Run: headless pygame with SDL's dummy video driver; simulated clock (each Clock.tick advances the game by its frame time, no real sleeping); random seed 0; keys injected as events and as key.get_pressed() state; no mouse input.
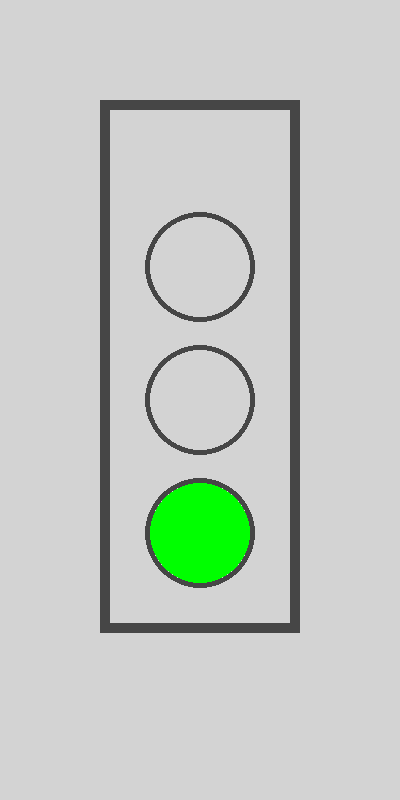
Frame 1 of 4 · flips 1–60 · no input
Frame 2 of 4 · flips 61–180 · tapped SPACE, RETURN · held RIGHT (→), D · screen unchanged from frame 1, image omitted
Frame 3 of 4 · flips 181–300 · held DOWN (↓), S · screen unchanged from frame 2, image omitted
Frame 4 of 4 · flips 301–420 · held LEFT (←), A, UP (↑), W · screen unchanged from frame 3, image omitted

The pygame program that drew these frames:

from abc import abstractmethod, ABC

import pygame
import time
from enum import Enum


class Color(Enum):
    RED='Red'
    YELLOW='Yellow'
    GREEN='Green'

#define the interface for traffic light state
class TrafficLightState(ABC):
    # for transitioning to next state
    @abstractmethod
    def next(self,light:'TrafficLight'):
        pass

    # to get current color
    @abstractmethod
    def get_color(self):
        pass



class GreenSate(TrafficLightState):
    def next(self,light:'TrafficLight'):
        light.current_state=YellowState()

    def get_color(self):
        return Color.GREEN

class YellowState(TrafficLightState):
    def next(self,light:'TrafficLight'):
        light.current_state=RedState()

    def get_color(self):
        return Color.YELLOW

class RedState(TrafficLightState):
    def next(self,light:'TrafficLight'):
        light.current_state=GreenSate()

    def get_color(self):
        return Color.RED

class TrafficLight:
    current_state = GreenSate()

    def next(self):
        self.current_state.next(self)

    def get_color(self):
        return self.current_state.get_color()


class TrafficLightSimulation:
    def __init__(self):
        self.light=TrafficLight()
        self.cycle=0
        self.screen=None
        self.width=400
        self.height=800


    def stop(self):
        pygame.quit()

    def draw(self):
        self.screen.fill((211,211,211))

        red_color=(255,0,0)
        yellow_color=(255,255,0)
        green_color=(0,255,0)

        outline_color=(70,70,70)

        rectx=self.width//4
        recty=self.height//8
        rect_width=self.width//2
        rect_height=self.height//1.5

        pygame.draw.rect(self.screen,outline_color,(rectx,recty,rect_width,rect_height),10)

        radius=50
        centerx=self.width//2
        centery=self.height//2

        #draw outline and color of red light

        pygame.draw.circle(self.screen,outline_color,(centerx,centery-(rect_height//4)),radius+5,5)
        if self.light.get_color()==Color.RED:
            pygame.draw.circle(self.screen,red_color,(centerx,centery-(rect_height//4)),radius)
        else:
            pygame.draw.circle(self.screen,(211,211,211),(centerx,centery-(rect_height//4)),radius)

        # draw the outline and color of yellow light
        pygame.draw.circle(self.screen,outline_color,(centerx,centery),radius+5,5)
        if self.light.get_color()==Color.YELLOW:
            pygame.draw.circle(self.screen,yellow_color,(centerx,centery),radius)
        else:
            pygame.draw.circle(self.screen,(211,211,211),(centerx,centery),radius)

        # draw the outline and color of green light
        pygame.draw.circle(self.screen,outline_color,(centerx,centery+(rect_height//4)),radius+5,5)
        if self.light.get_color()==Color.GREEN:
            pygame.draw.circle(self.screen,green_color,(centerx,centery+(rect_height//4)),radius)
        else:
            pygame.draw.circle(self.screen,(211,211,211),(centerx,centery+(rect_height//4)),radius)







    def start(self):
        pygame.init()
        self.screen=pygame.display.set_mode((self.width,self.height))
        pygame.display.set_caption("Traffic Light Simulation")

        while True:
            for event in pygame.event.get():
                if event.type==pygame.QUIT:
                    pygame.quit()
                    quit()

            self.cycle+=1
            self.light.next()

            self.draw()
            pygame.display.update()
            time.sleep(4)

if __name__ == '__main__':
    simulation = TrafficLightSimulation()
    try:
        simulation.start()
    except KeyboardInterrupt:
        simulation.stop()
